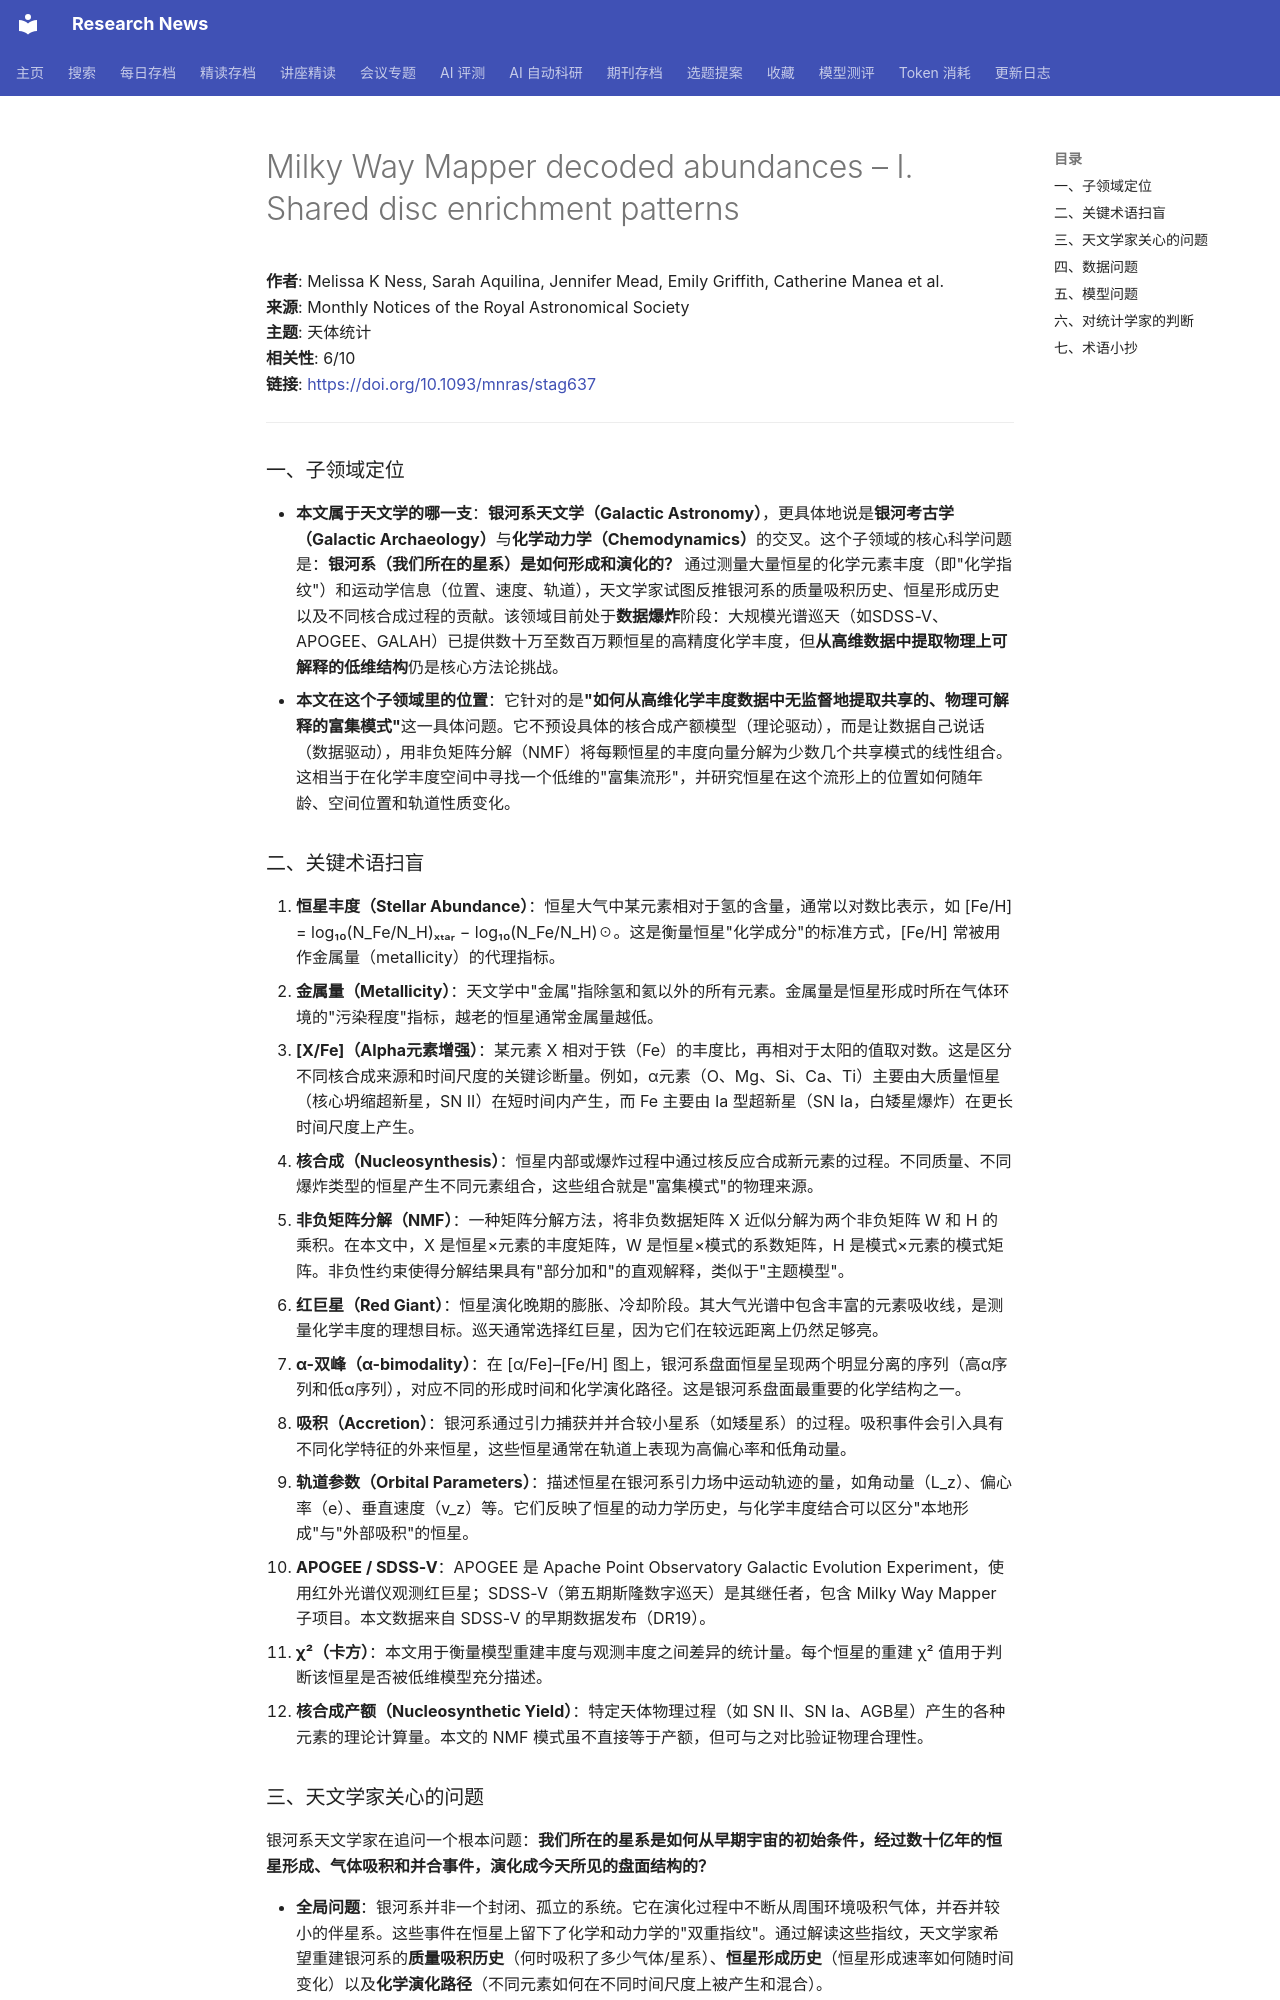

repository: cxy0714/research-news · page: deep_reads/2026-05-24-10.1093_mnras_stag637/index.html · generator: mkdocs

# Milky Way Mapper decoded abundances – I. Shared disc enrichment patterns

**作者**: Melissa K Ness, Sarah Aquilina, Jennifer Mead, Emily Griffith, Catherine Manea et al.  
**来源**: Monthly Notices of the Royal Astronomical Society  
**主题**: 天体统计  
**相关性**: 6/10  
**链接**: <https://doi.org/10.1093/mnras/stag637>

---

### 一、子领域定位

- **本文属于天文学的哪一支**：**银河系天文学（Galactic Astronomy）**，更具体地说是**银河考古学（Galactic Archaeology）**与**化学动力学（Chemodynamics）**的交叉。这个子领域的核心科学问题是：**银河系（我们所在的星系）是如何形成和演化的？** 通过测量大量恒星的化学元素丰度（即"化学指纹"）和运动学信息（位置、速度、轨道），天文学家试图反推银河系的质量吸积历史、恒星形成历史以及不同核合成过程的贡献。该领域目前处于**数据爆炸**阶段：大规模光谱巡天（如SDSS-V、APOGEE、GALAH）已提供数十万至数百万颗恒星的高精度化学丰度，但**从高维数据中提取物理上可解释的低维结构**仍是核心方法论挑战。
- **本文在这个子领域里的位置**：它针对的是**"如何从高维化学丰度数据中无监督地提取共享的、物理可解释的富集模式"**这一具体问题。它不预设具体的核合成产额模型（理论驱动），而是让数据自己说话（数据驱动），用非负矩阵分解（NMF）将每颗恒星的丰度向量分解为少数几个共享模式的线性组合。这相当于在化学丰度空间中寻找一个低维的"富集流形"，并研究恒星在这个流形上的位置如何随年龄、空间位置和轨道性质变化。

### 二、关键术语扫盲

1. **恒星丰度（Stellar Abundance）**：恒星大气中某元素相对于氢的含量，通常以对数比表示，如 [Fe/H] = log₁₀(N_Fe/N_H)ₓₜₐᵣ − log₁₀(N_Fe/N_H)☉。这是衡量恒星"化学成分"的标准方式，[Fe/H] 常被用作金属量（metallicity）的代理指标。
2. **金属量（Metallicity）**：天文学中"金属"指除氢和氦以外的所有元素。金属量是恒星形成时所在气体环境的"污染程度"指标，越老的恒星通常金属量越低。
3. **[X/Fe]（Alpha元素增强）**：某元素 X 相对于铁（Fe）的丰度比，再相对于太阳的值取对数。这是区分不同核合成来源和时间尺度的关键诊断量。例如，α元素（O、Mg、Si、Ca、Ti）主要由大质量恒星（核心坍缩超新星，SN II）在短时间内产生，而 Fe 主要由 Ia 型超新星（SN Ia，白矮星爆炸）在更长时间尺度上产生。
4. **核合成（Nucleosynthesis）**：恒星内部或爆炸过程中通过核反应合成新元素的过程。不同质量、不同爆炸类型的恒星产生不同元素组合，这些组合就是"富集模式"的物理来源。
5. **非负矩阵分解（NMF）**：一种矩阵分解方法，将非负数据矩阵 X 近似分解为两个非负矩阵 W 和 H 的乘积。在本文中，X 是恒星×元素的丰度矩阵，W 是恒星×模式的系数矩阵，H 是模式×元素的模式矩阵。非负性约束使得分解结果具有"部分加和"的直观解释，类似于"主题模型"。
6. **红巨星（Red Giant）**：恒星演化晚期的膨胀、冷却阶段。其大气光谱中包含丰富的元素吸收线，是测量化学丰度的理想目标。巡天通常选择红巨星，因为它们在较远距离上仍然足够亮。
7. **α-双峰（α-bimodality）**：在 [α/Fe]–[Fe/H] 图上，银河系盘面恒星呈现两个明显分离的序列（高α序列和低α序列），对应不同的形成时间和化学演化路径。这是银河系盘面最重要的化学结构之一。
8. **吸积（Accretion）**：银河系通过引力捕获并并合较小星系（如矮星系）的过程。吸积事件会引入具有不同化学特征的外来恒星，这些恒星通常在轨道上表现为高偏心率和低角动量。
9. **轨道参数（Orbital Parameters）**：描述恒星在银河系引力场中运动轨迹的量，如角动量（L_z）、偏心率（e）、垂直速度（v_z）等。它们反映了恒星的动力学历史，与化学丰度结合可以区分"本地形成"与"外部吸积"的恒星。
10. **APOGEE / SDSS-V**：APOGEE 是 Apache Point Observatory Galactic Evolution Experiment，使用红外光谱仪观测红巨星；SDSS-V（第五期斯隆数字巡天）是其继任者，包含 Milky Way Mapper 子项目。本文数据来自 SDSS-V 的早期数据发布（DR19）。
11. **χ²（卡方）**：本文用于衡量模型重建丰度与观测丰度之间差异的统计量。每个恒星的重建 χ² 值用于判断该恒星是否被低维模型充分描述。
12. **核合成产额（Nucleosynthetic Yield）**：特定天体物理过程（如 SN II、SN Ia、AGB星）产生的各种元素的理论计算量。本文的 NMF 模式虽不直接等于产额，但可与之对比验证物理合理性。
